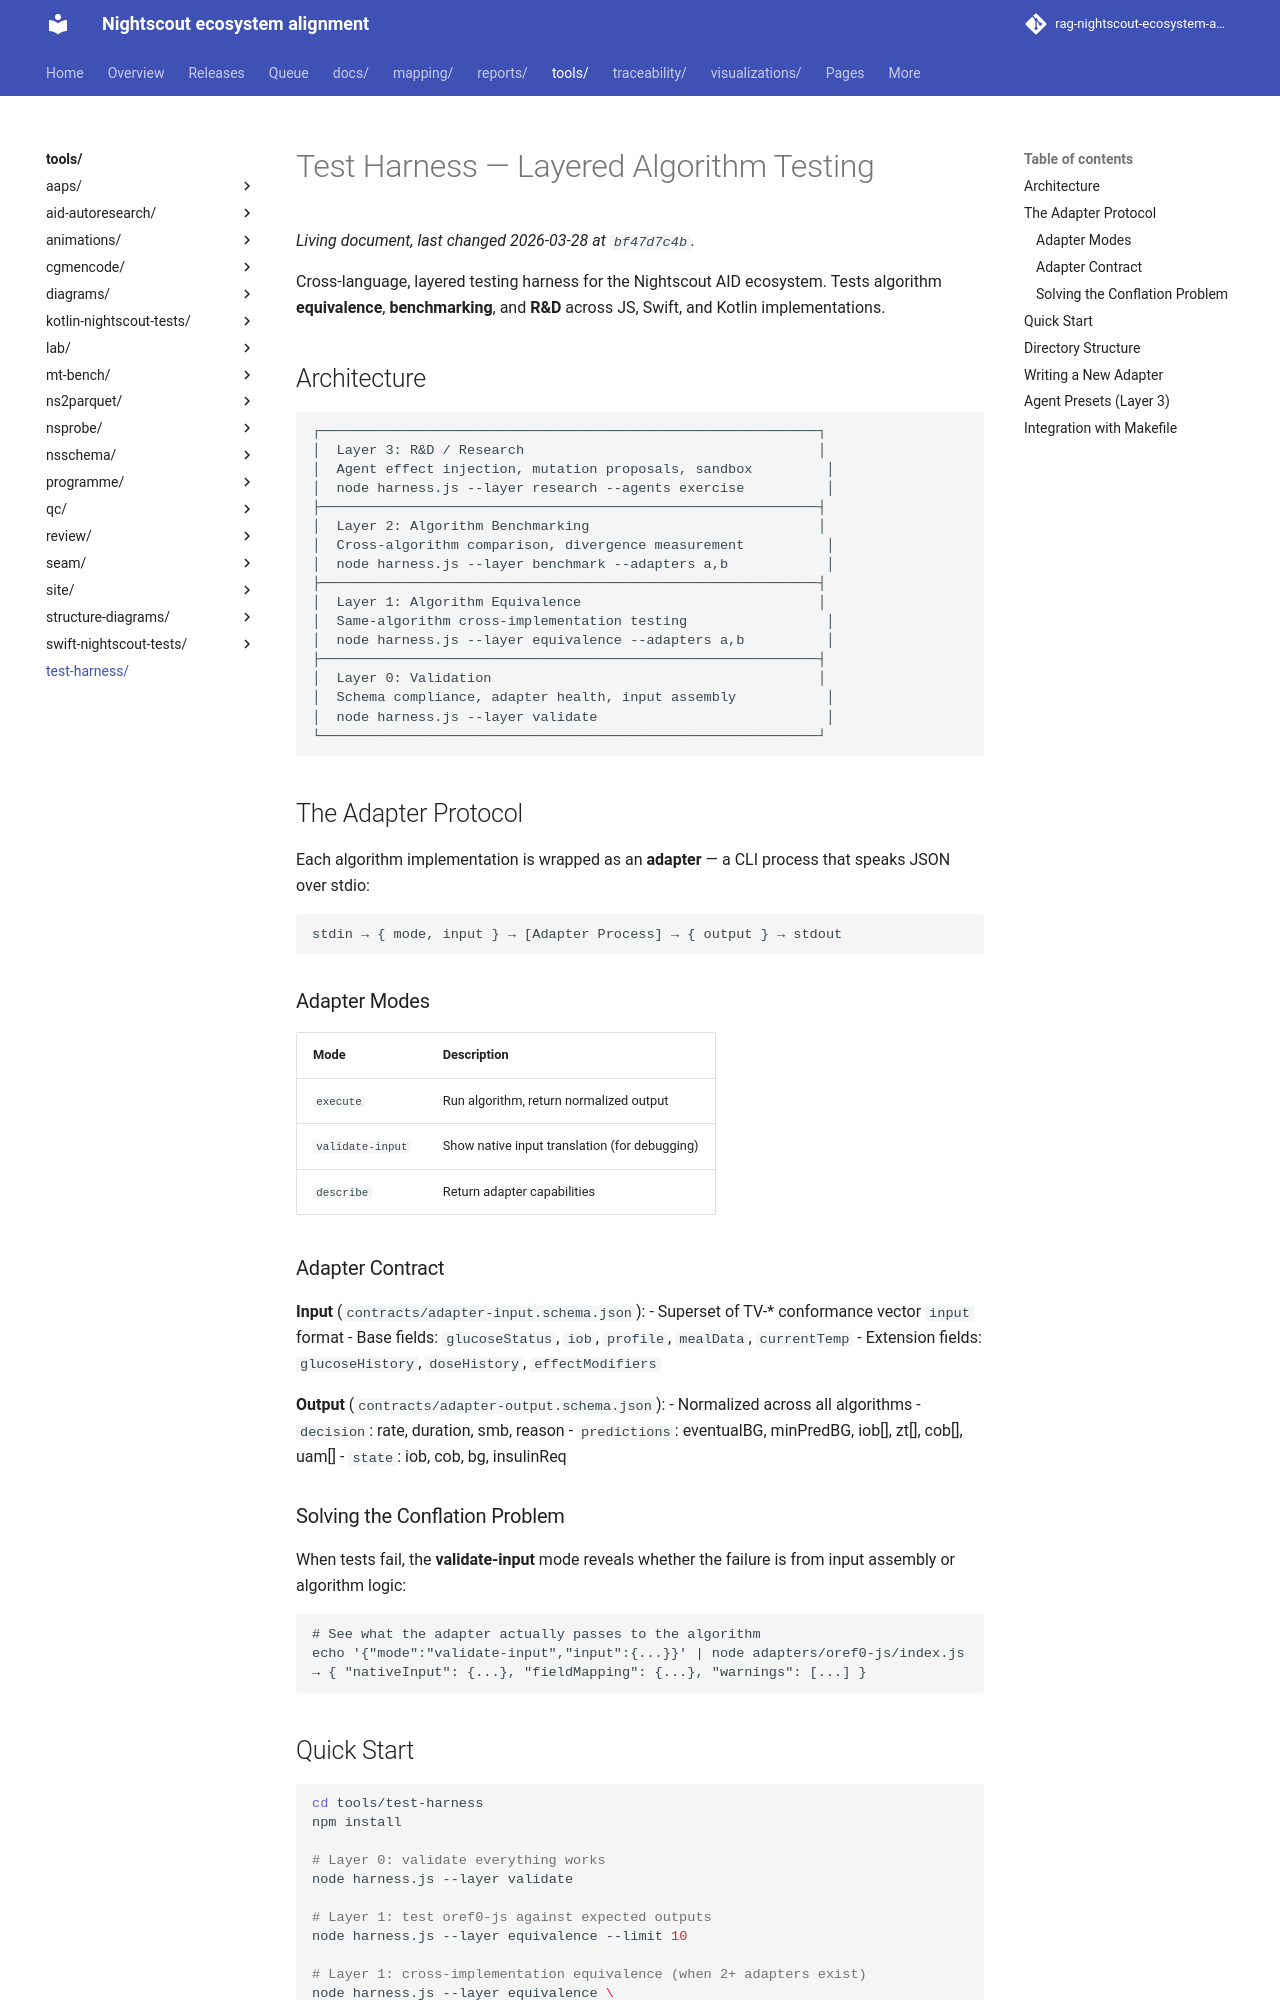

repository: bewest/rag-nightscout-ecosystem-alignment · page: tools/test-harness/index.html · generator: mkdocs

# Test Harness — Layered Algorithm Testing

Cross-language, layered testing harness for the Nightscout AID ecosystem.
Tests algorithm **equivalence**, **benchmarking**, and **R&D** across
JS, Swift, and Kotlin implementations.

## Architecture

```
┌─────────────────────────────────────────────────────────────┐
│  Layer 3: R&D / Research                                    │
│  Agent effect injection, mutation proposals, sandbox         │
│  node harness.js --layer research --agents exercise          │
├─────────────────────────────────────────────────────────────┤
│  Layer 2: Algorithm Benchmarking                            │
│  Cross-algorithm comparison, divergence measurement          │
│  node harness.js --layer benchmark --adapters a,b            │
├─────────────────────────────────────────────────────────────┤
│  Layer 1: Algorithm Equivalence                             │
│  Same-algorithm cross-implementation testing                 │
│  node harness.js --layer equivalence --adapters a,b          │
├─────────────────────────────────────────────────────────────┤
│  Layer 0: Validation                                        │
│  Schema compliance, adapter health, input assembly           │
│  node harness.js --layer validate                            │
└─────────────────────────────────────────────────────────────┘
```

## The Adapter Protocol

Each algorithm implementation is wrapped as an **adapter** — a CLI process
that speaks JSON over stdio:

```
stdin → { mode, input } → [Adapter Process] → { output } → stdout
```

### Adapter Modes

| Mode | Description |
|------|-------------|
| `execute` | Run algorithm, return normalized output |
| `validate-input` | Show native input translation (for debugging) |
| `describe` | Return adapter capabilities |

### Adapter Contract

**Input** (`contracts/adapter-input.schema.json`):
- Superset of TV-\* conformance vector `input` format
- Base fields: `glucoseStatus`, `iob`, `profile`, `mealData`, `currentTemp`
- Extension fields: `glucoseHistory`, `doseHistory`, `effectModifiers`

**Output** (`contracts/adapter-output.schema.json`):
- Normalized across all algorithms
- `decision`: rate, duration, smb, reason
- `predictions`: eventualBG, minPredBG, iob[], zt[], cob[], uam[]
- `state`: iob, cob, bg, insulinReq

### Solving the Conflation Problem

When tests fail, the **validate-input** mode reveals whether the failure
is from input assembly or algorithm logic:

```
# See what the adapter actually passes to the algorithm
echo '{"mode":"validate-input","input":{...}}' | node adapters/oref0-js/index.js
→ { "nativeInput": {...}, "fieldMapping": {...}, "warnings": [...] }
```
